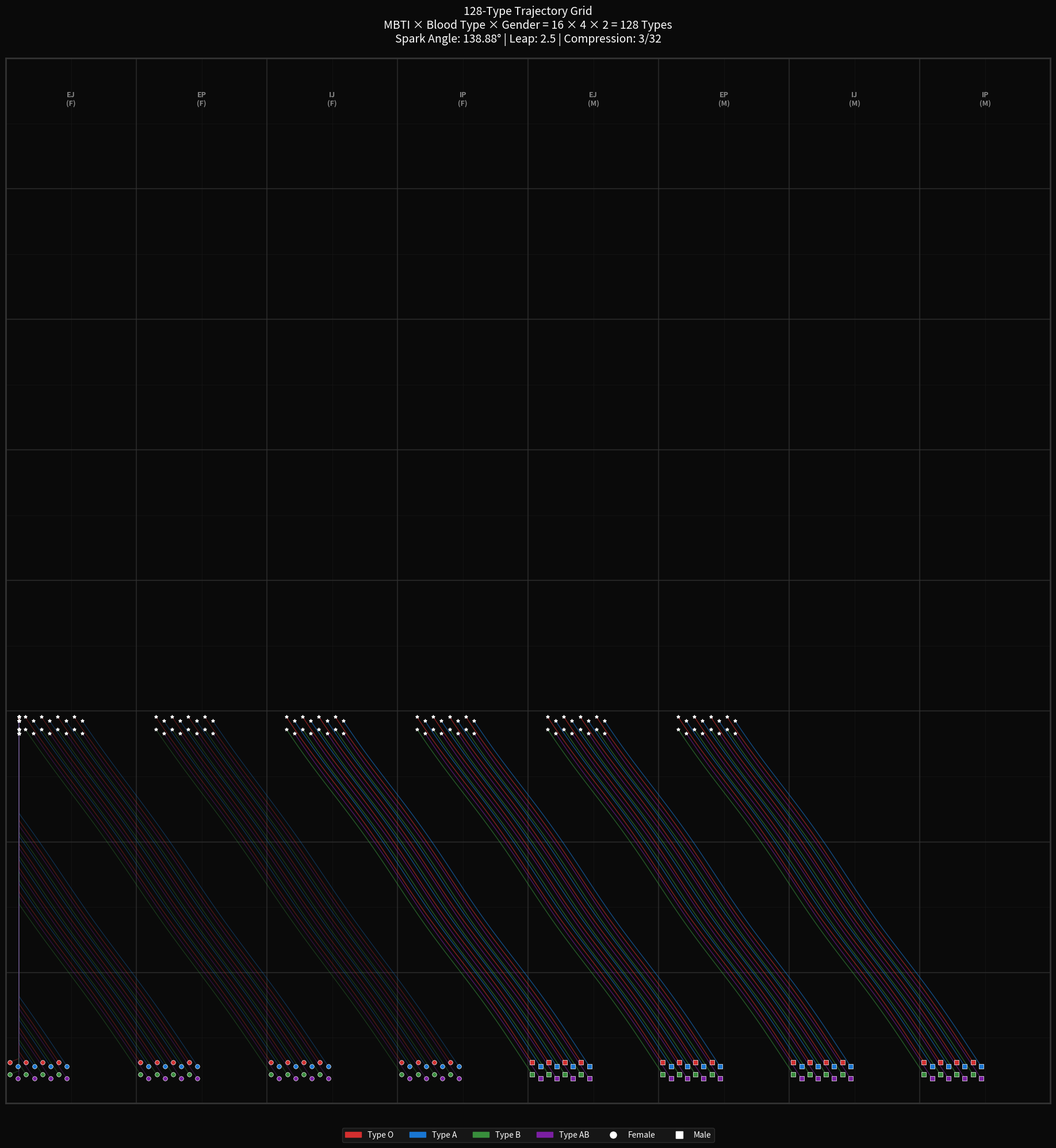

Write Python code to recreate this figure.
# -*- coding: utf-8 -*-
"""
DRAW_128_GRID.py - 128 Type Trajectory Grid Visualization
Generates the definitive 128-type grid showing all MBTI x Blood x Gender combinations.
"""

import math
import matplotlib
matplotlib.use('Agg')  # Non-interactive backend
import matplotlib.pyplot as plt
import matplotlib.patches as mpatches
from matplotlib.patches import FancyBboxPatch

# ============================================================================
# CONSTANTS (Standalone - No Imports)
# ============================================================================

SPARK_ANGLE_DEG = 138.88
SPARK_LEAP_DIST = 2.5
F_1_32 = 1.0 / 32.0
F_3_32 = 3.0 / 32.0

N_ROWS = 16
N_COLS = 16

# MBTI Groups
ALL_MBTI = [
    "INTJ", "INTP", "ENTJ", "ENTP",
    "INFJ", "INFP", "ENFJ", "ENFP",
    "ISTJ", "ISFJ", "ESTJ", "ESFJ",
    "ISTP", "ISFP", "ESTP", "ESFP",
]

BLOODS = ["O", "A", "B", "AB"]
GENDERS = ["F", "M"]

BLOOD_COLORS = {"O": "#D32F2F", "A": "#1976D2", "B": "#388E3C", "AB": "#7B1FA2"}

# Grid layout
GROUP_MAP_FEMALE = {"EJ": 0, "EP": 2, "IJ": 4, "IP": 6}
GROUP_MAP_MALE = {"IP": 8, "IJ": 10, "EP": 12, "EJ": 14}

SN_OFFSET = {"S": -8 * F_1_32, "N": 8 * F_1_32}
TF_OFFSET = {"T": -4 * F_1_32, "F": 4 * F_1_32}
BLOOD_OFFSET_X = {"O": -2 * F_1_32, "A": 2 * F_1_32, "B": -2 * F_1_32, "AB": 2 * F_1_32}
BLOOD_OFFSET_Y = {"O": 4 * F_1_32, "A": 2 * F_1_32, "B": -2 * F_1_32, "AB": -4 * F_1_32}

# ============================================================================
# POSITION CALCULATION
# ============================================================================

def get_position(mbti, blood, gender):
    """Calculate grid position for entity."""
    ei, sn, tf, jp = mbti[0], mbti[1], mbti[2], mbti[3]
    group_key = f"{ei}{jp}"
    base_col = (GROUP_MAP_FEMALE if gender == "F" else GROUP_MAP_MALE)[group_key]
    
    x = base_col + 0.5 + SN_OFFSET[sn] + TF_OFFSET[tf] + BLOOD_OFFSET_X[blood]
    y = 0.5 + BLOOD_OFFSET_Y[blood]
    
    return x, y


def get_trajectory(x0, y0, mbti, blood, gender, branch="sunrise", steps=100):
    """Generate trajectory from start position."""
    points = [(x0, y0)]
    x, y = x0, y0
    
    # Simple trajectory physics
    angle = math.radians(SPARK_ANGLE_DEG) if branch == "sunrise" else math.radians(-SPARK_ANGLE_DEG)
    dx_base = math.cos(angle) * 0.05
    dy_base = math.sin(angle) * 0.05
    
    # Gender modifies trajectory
    speed = 1.2 if gender == "M" else 0.8
    
    for i in range(steps):
        # Spiral outward
        t = i / steps
        spiral_x = math.cos(t * 4 * math.pi) * 0.1 * speed
        spiral_y = math.sin(t * 4 * math.pi) * 0.1 * speed
        
        x += dx_base + spiral_x * 0.02
        y += dy_base + spiral_y * 0.02 + 0.02
        
        # Boundary check
        x = max(0.2, min(15.8, x))
        y = max(0.2, min(15.8, y))
        
        points.append((x, y))
    
    return points


# ============================================================================
# DRAW 128 GRID
# ============================================================================

def draw_128_grid(output_file="128_GRID_OUTPUT.png"):
    """Draw the complete 128-type trajectory grid."""
    
    fig, ax = plt.subplots(figsize=(20, 20), dpi=150)
    ax.set_xlim(0, 16)
    ax.set_ylim(0, 16)
    ax.set_aspect('equal')
    ax.set_facecolor('#0a0a0a')
    fig.patch.set_facecolor('#0a0a0a')
    
    # Draw grid lines
    for i in range(17):
        ax.axhline(i, color='#1a1a1a', linewidth=0.5, alpha=0.8)
        ax.axvline(i, color='#1a1a1a', linewidth=0.5, alpha=0.8)
    
    # Draw group separators (thicker lines)
    for i in [2, 4, 6, 8, 10, 12, 14]:
        ax.axvline(i, color='#333333', linewidth=1.5, alpha=0.6)
    for i in [2, 4, 6, 8, 10, 12, 14]:
        ax.axhline(i, color='#333333', linewidth=1.5, alpha=0.6)
    
    # Generate and draw all 128 entities
    entity_count = 0
    for mbti in ALL_MBTI:
        for blood in BLOODS:
            for gender in GENDERS:
                x0, y0 = get_position(mbti, blood, gender)
                color = BLOOD_COLORS[blood]
                
                # Draw trajectory
                traj = get_trajectory(x0, y0, mbti, blood, gender, "sunrise")
                xs = [p[0] for p in traj]
                ys = [p[1] for p in traj]
                
                # Line alpha based on gender
                alpha = 0.6 if gender == "M" else 0.4
                linewidth = 1.0 if gender == "M" else 0.8
                
                ax.plot(xs, ys, color=color, linewidth=linewidth, alpha=alpha)
                
                # Draw start point
                marker = 'o' if gender == "F" else 's'
                ax.scatter(x0, y0, c=color, s=30, marker=marker, 
                          edgecolors='white', linewidths=0.5, zorder=5)
                
                # Draw end point with spark effect
                ax.scatter(xs[-1], ys[-1], c='white', s=15, marker='*', zorder=4)
                
                entity_count += 1
    
    # Add MBTI group labels
    mbti_groups = ["EJ", "EP", "IJ", "IP"]
    for i, group in enumerate(mbti_groups):
        # Female groups (left side)
        ax.text(i * 2 + 1, 15.5, f"{group}\n(F)", ha='center', va='top',
                fontsize=9, color='#888888', fontweight='bold')
        # Male groups (right side)
        ax.text((i + 4) * 2 + 1, 15.5, f"{group}\n(M)", ha='center', va='top',
                fontsize=9, color='#888888', fontweight='bold')
    
    # Add blood type legend
    legend_elements = [
        mpatches.Patch(color=BLOOD_COLORS["O"], label='Type O'),
        mpatches.Patch(color=BLOOD_COLORS["A"], label='Type A'),
        mpatches.Patch(color=BLOOD_COLORS["B"], label='Type B'),
        mpatches.Patch(color=BLOOD_COLORS["AB"], label='Type AB'),
        plt.Line2D([0], [0], marker='o', color='w', markerfacecolor='white', 
                   markersize=8, label='Female', linestyle='None'),
        plt.Line2D([0], [0], marker='s', color='w', markerfacecolor='white',
                   markersize=8, label='Male', linestyle='None'),
    ]
    ax.legend(handles=legend_elements, loc='upper center', 
             bbox_to_anchor=(0.5, -0.02), ncol=6, fontsize=10,
             facecolor='#1a1a1a', edgecolor='#333333', labelcolor='white')
    
    # Title
    ax.set_title('128-Type Trajectory Grid\n' +
                 f'MBTI × Blood Type × Gender = 16 × 4 × 2 = {entity_count} Types\n' +
                 f'Spark Angle: {SPARK_ANGLE_DEG}° | Leap: {SPARK_LEAP_DIST} | Compression: 3/32',
                 fontsize=14, color='white', pad=20)
    
    # Remove axis
    ax.set_xticks([])
    ax.set_yticks([])
    
    # Add border
    for spine in ax.spines.values():
        spine.set_color('#333333')
        spine.set_linewidth(2)
    
    plt.tight_layout()
    plt.savefig(output_file, dpi=150, facecolor='#0a0a0a', edgecolor='none')
    print(f"Saved: {output_file}")
    print(f"Entities drawn: {entity_count}")
    
    return fig, ax


# ============================================================================
# MAIN
# ============================================================================

if __name__ == "__main__":
    print("=" * 60)
    print("DRAW_128_GRID - 128 Type Trajectory Visualization")
    print("=" * 60)
    print()
    print("Generating 128-Type Grid...")
    print()
    
    draw_128_grid("128_GRID_FINAL.png")
    
    print()
    print("Complete. Open 128_GRID_FINAL.png to view.")
